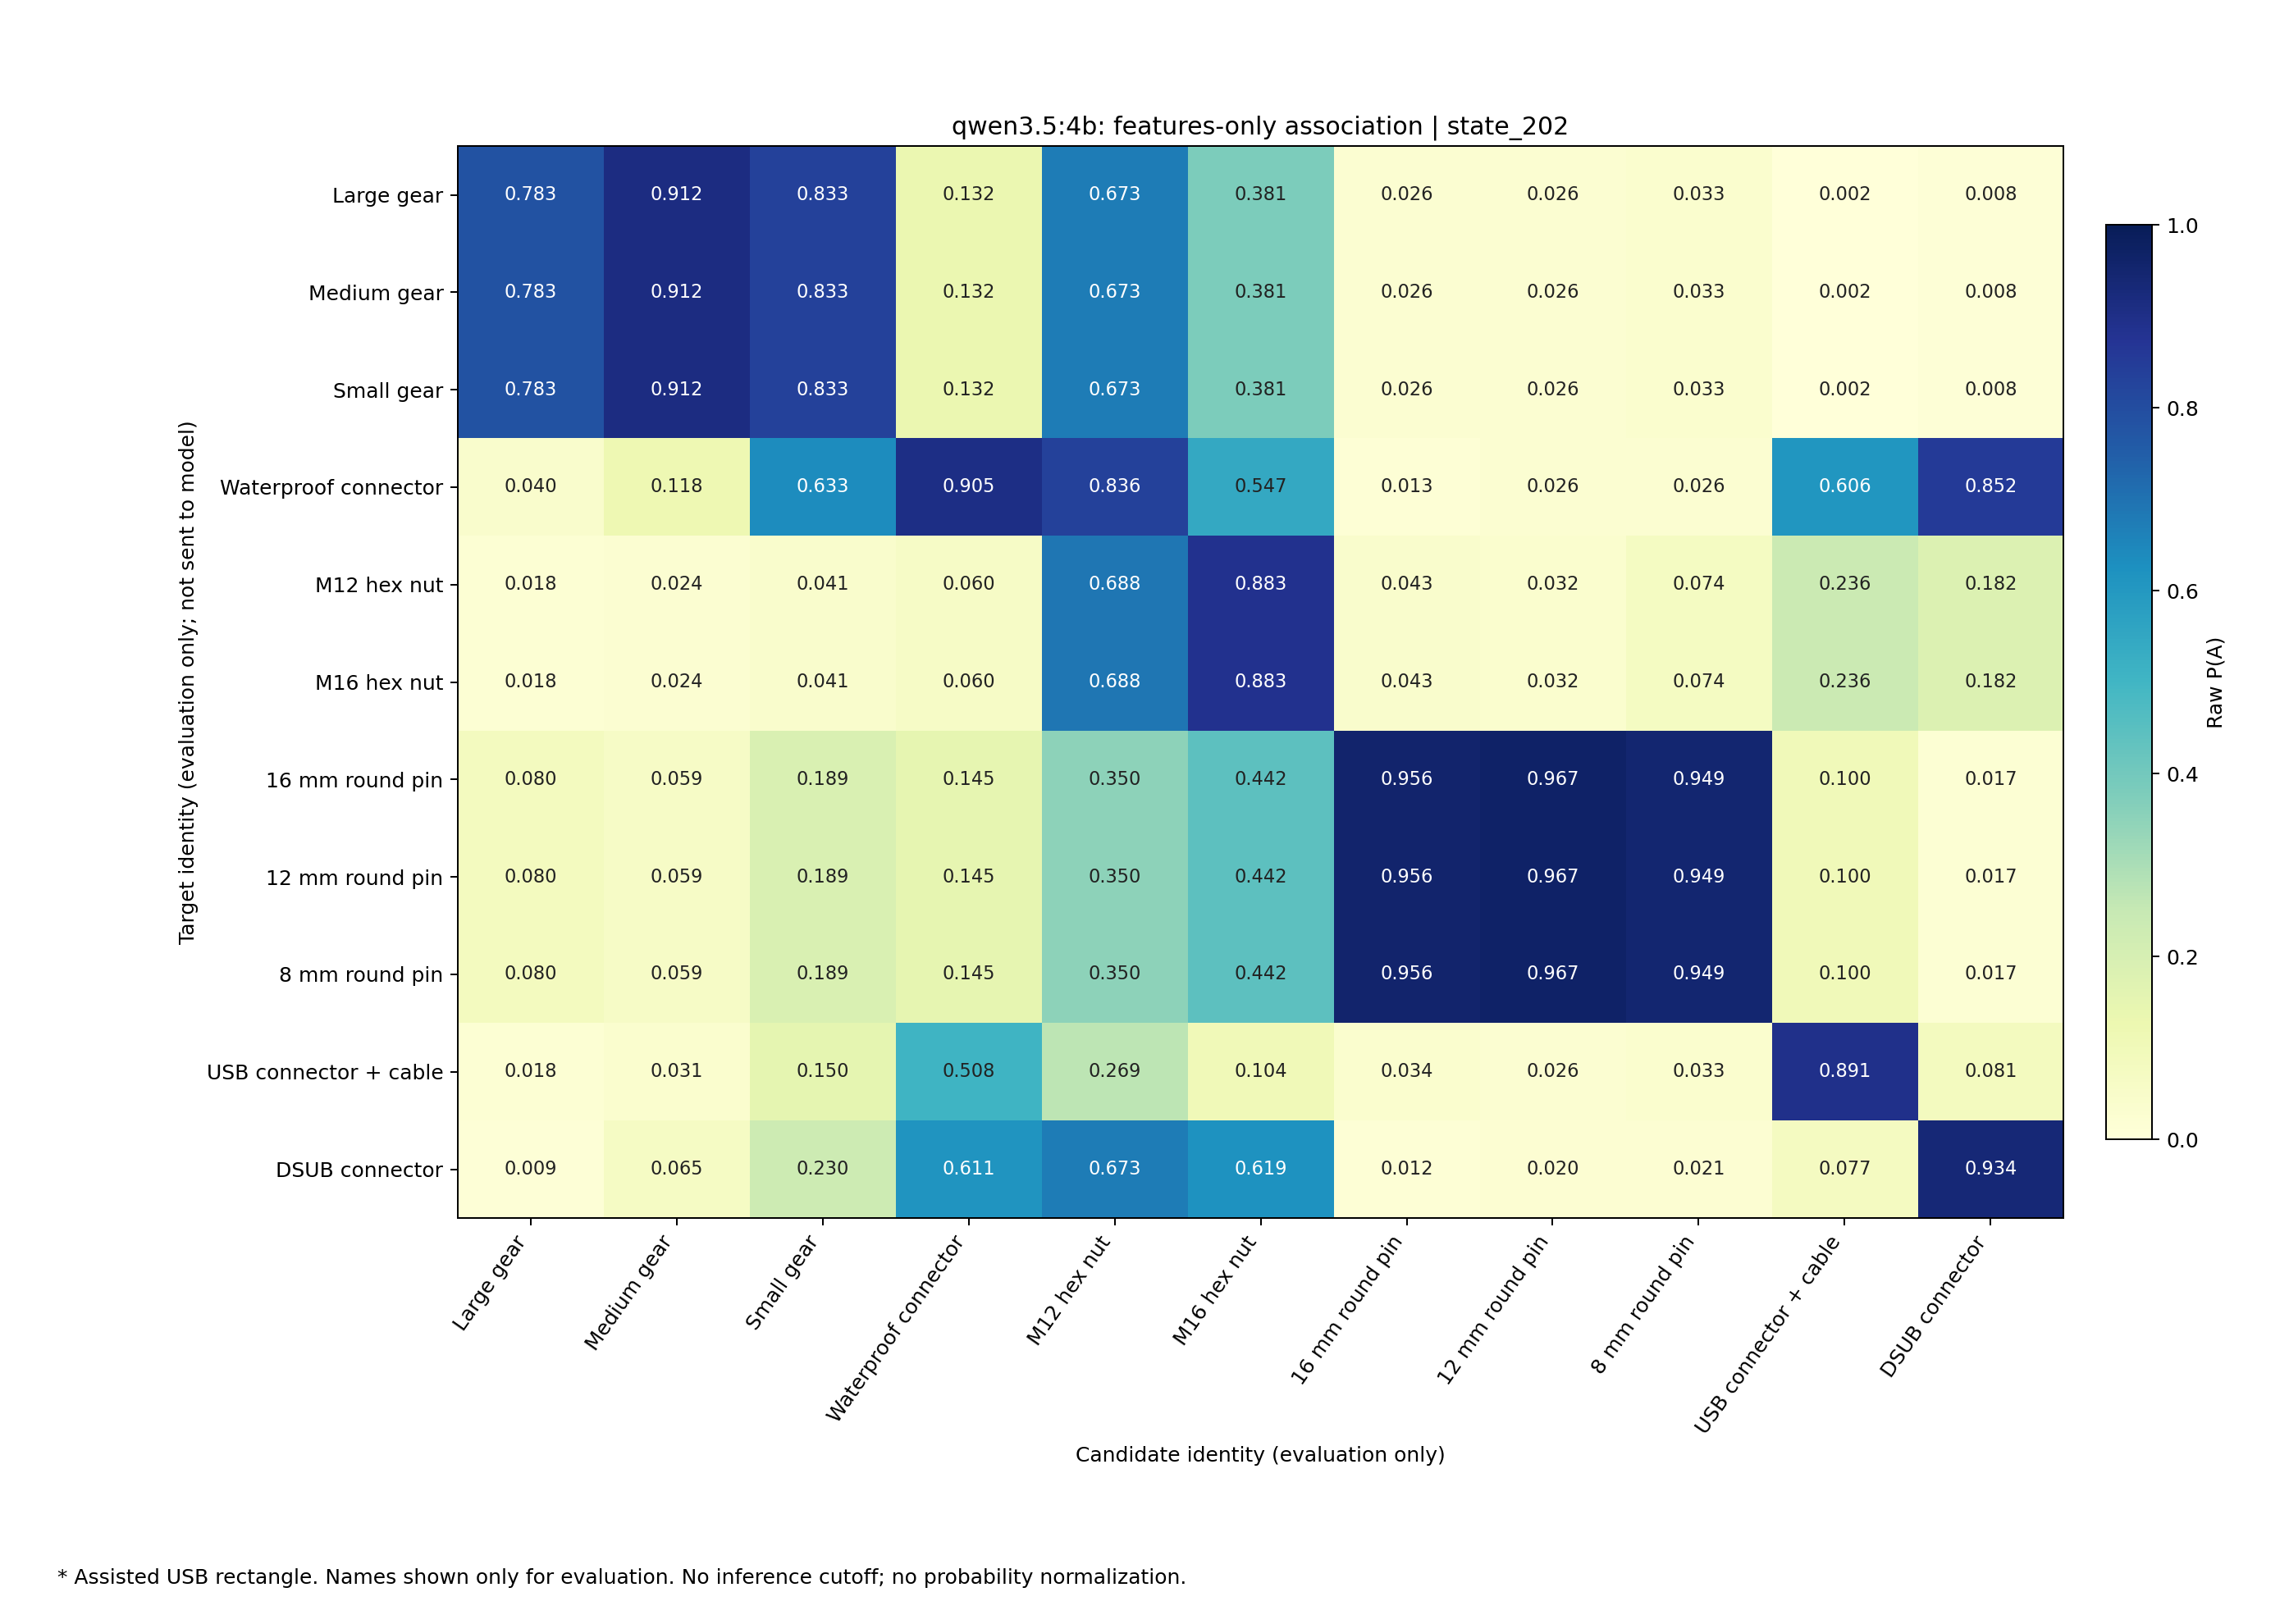

Values plotted in this chart, from the file beside it:
target, Gear_Large, Gear_Medium, Gear_Small, Waterproof_Male, M12_Hex_Nut, M16_Hex_Nut, RGOCG16-50_16mm, RGOCG12-50_12mm, RGOCG8-50_8mm, USB_Male, DSUB_Male
Gear_Large, 0.7831, 0.9119, 0.8332, 0.1321, 0.6731, 0.3811, 0.0261, 0.02578, 0.03269, 0.001951, 0.008462
Gear_Medium, 0.7831, 0.9119, 0.8332, 0.1321, 0.6731, 0.3811, 0.0261, 0.02578, 0.03269, 0.001951, 0.008462
Gear_Small, 0.7831, 0.9119, 0.8332, 0.1321, 0.6731, 0.3811, 0.0261, 0.02578, 0.03269, 0.001951, 0.008462
Waterproof_Male, 0.03987, 0.1177, 0.6329, 0.9052, 0.8356, 0.5466, 0.01333, 0.02597, 0.02584, 0.606, 0.8522
M12_Hex_Nut, 0.01809, 0.02429, 0.04133, 0.06016, 0.6885, 0.8834, 0.04276, 0.03246, 0.07386, 0.2362, 0.1821
M16_Hex_Nut, 0.01809, 0.02429, 0.04133, 0.06016, 0.6885, 0.8834, 0.04276, 0.03246, 0.07386, 0.2362, 0.1821
RGOCG16-50_16mm, 0.08008, 0.05868, 0.1888, 0.1448, 0.35, 0.4418, 0.9562, 0.967, 0.9492, 0.0995, 0.01659
RGOCG12-50_12mm, 0.08008, 0.05868, 0.1888, 0.1448, 0.35, 0.4418, 0.9562, 0.967, 0.9492, 0.0995, 0.01659
RGOCG8-50_8mm, 0.08008, 0.05868, 0.1888, 0.1448, 0.35, 0.4418, 0.9562, 0.967, 0.9492, 0.0995, 0.01659
USB_Male, 0.01826, 0.03148, 0.1501, 0.5078, 0.269, 0.1039, 0.03374, 0.02592, 0.03313, 0.8908, 0.08118
DSUB_Male, 0.008688, 0.06503, 0.2295, 0.6106, 0.6728, 0.6192, 0.01194, 0.0201, 0.02055, 0.07672, 0.9338
